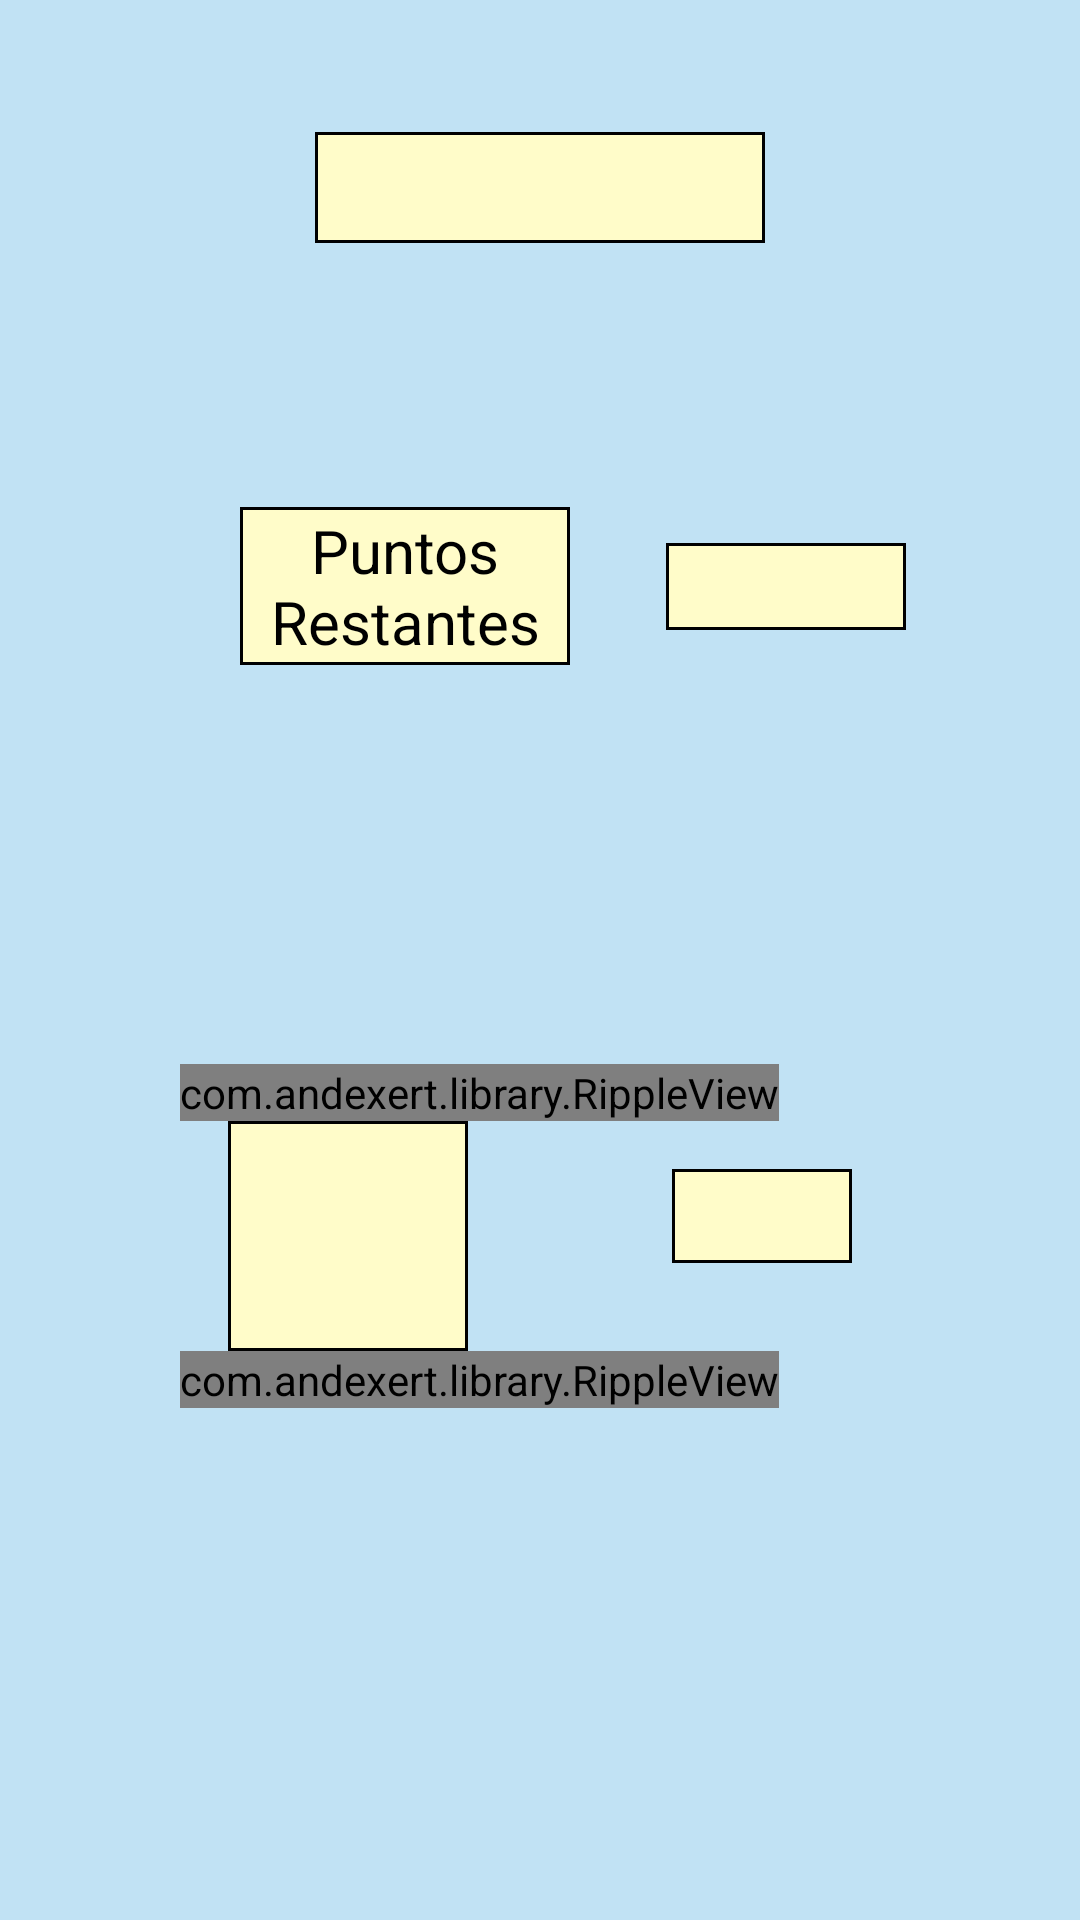

This screen was rendered from an Android layout file. Write that file and the resources it references.
<!-- AndroidManifest.xml: application theme AppTheme -->
<!-- res/layout/activity_modificar_stat.xml -->
<?xml version="1.0" encoding="utf-8"?>
<android.support.constraint.ConstraintLayout xmlns:android="http://schemas.android.com/apk/res/android"
    xmlns:app="http://schemas.android.com/apk/res-auto"
    xmlns:tools="http://schemas.android.com/tools"
    android:layout_width="match_parent"
    android:layout_height="match_parent"
    tools:context=".ModificarStatActivity">

    <TextView
        android:background="@drawable/tvmodificarstat"
        android:id="@+id/tvStatGrande"
        android:layout_width="150dp"
        android:layout_height="wrap_content"
        android:layout_marginStart="8dp"
        android:layout_marginTop="44dp"
        android:layout_marginEnd="8dp"
        app:layout_constraintEnd_toEndOf="parent"
        app:layout_constraintStart_toStartOf="parent"
        app:layout_constraintTop_toTopOf="parent"
        android:textColor="@color/black"
        android:textAlignment="center"
        android:textSize="26sp"
        android:textAllCaps="true"
        />

    <TextView
        android:id="@+id/tvExperiencia"
        android:layout_width="110dp"
        android:layout_height="wrap_content"
        android:layout_marginStart="80dp"
        android:layout_marginTop="88dp"
        android:background="@drawable/tvmodificarstat"
        android:text="@string/expRestante"
        app:layout_constraintStart_toStartOf="parent"
        app:layout_constraintTop_toBottomOf="@+id/tvStatGrande"
        android:textAlignment="center"
        android:textColor="@color/black"
        android:textSize="20sp"/>

    <TextView
        android:id="@+id/tvValorExp"
        android:layout_width="80dp"
        android:layout_height="wrap_content"
        android:layout_marginStart="32dp"
        android:layout_marginTop="100dp"
        android:background="@drawable/tvmodificarstat"
        android:textAlignment="center"
        android:textColor="@color/black"
        android:textSize="20sp"
        app:layout_constraintStart_toEndOf="@+id/tvExperiencia"
        app:layout_constraintTop_toBottomOf="@+id/tvStatGrande" />

    <TextView
        android:background="@drawable/tvmodificarstat"
        style="@style/Puntos"
        android:id="@+id/tvValorStatGrande"
        android:layout_width="80dp"
        android:layout_height="wrap_content"
        android:layout_marginStart="76dp"
        android:layout_marginTop="152dp"
        app:layout_constraintStart_toStartOf="parent"
        app:layout_constraintTop_toBottomOf="@+id/tvExperiencia"
        android:textColor="@color/black"
        android:textAlignment="center"/>

    <TextView
        android:id="@+id/tvModStatGrande"
        style="@style/Puntos"
        android:layout_width="60dp"
        android:layout_height="wrap_content"
        android:layout_marginStart="68dp"
        android:layout_marginTop="168dp"
        android:background="@drawable/tvmodificarstat"
        android:textAlignment="center"
        android:textColor="@color/black"
        android:textSize="22sp"
        app:layout_constraintStart_toEndOf="@+id/tvValorStatGrande"
        app:layout_constraintTop_toBottomOf="@+id/tvExperiencia" />

    <com.andexert.library.RippleView
        android:id="@+id/minusStat"
        android:layout_width="wrap_content"
        android:layout_height="wrap_content"
        android:layout_marginStart="60dp"
        app:layout_constraintStart_toStartOf="parent"
        app:layout_constraintTop_toBottomOf="@+id/tvValorStatGrande">

        <ImageView
            android:layout_width="wrap_content"
            android:layout_height="wrap_content"
            android:layout_alignParentStart="true"
            android:layout_alignParentTop="true"
            android:layout_marginStart="0dp"
            android:layout_marginTop="0dp"
            android:padding="10dp"
            android:src="@drawable/icons8minus96" />

    </com.andexert.library.RippleView>


    <com.andexert.library.RippleView
        android:id="@+id/plusStat"
        android:layout_width="wrap_content"
        android:layout_height="wrap_content"
        android:layout_marginStart="60dp"
        app:layout_constraintBottom_toTopOf="@id/tvValorStatGrande"
        app:layout_constraintStart_toStartOf="parent">

        <ImageView
            android:layout_width="wrap_content"
            android:layout_height="wrap_content"
            android:layout_marginBottom="0dp"
            android:padding="10dp"
            android:src="@drawable/icons8plus96" />
    </com.andexert.library.RippleView>

</android.support.constraint.ConstraintLayout>
<!-- resources referenced by this layout -->
<resources>
  <color name="black">#000000</color>
  <!-- drawable tvmodificarstat (drawable) -->
  <?xml version="1.0" encoding="utf-8"?>
  <shape xmlns:android="http://schemas.android.com/apk/res/android" android:shape="rectangle">
  <solid android:color="@color/amarillo_claro"/>
  
  <stroke android:width="1dp"
      android:color="@color/black" />
  
  <padding android:left="1dp"
      android:top="1dp"
      android:right="1dp"
      android:bottom="1dp"/>
  
  
  </shape>
  <string name="expRestante">Puntos Restantes</string>
  <style name="Puntos">
          <item name="android:textSize">56sp</item>
          <item name="android:textColor">#000000</item>
      </style>
  <style name="AppTheme" parent="Theme.AppCompat.Light.DarkActionBar">
          
          <item name="colorPrimary">@color/colorPrimary</item>
          <item name="colorPrimaryDark">@color/colorPrimaryDark</item>
          <item name="colorAccent">@color/colorAccent</item>
          <item name="windowActionBar">false</item>
          <item name="windowNoTitle">true</item>
          <item name="android:colorBackground">@color/blueclaro</item>
  
      </style>
  <color name="amarillo_claro">#FFFCC9</color>
  <color name="colorPrimary">#008577</color>
  <color name="colorPrimaryDark">#00574B</color>
  <color name="colorAccent">#D81B60</color>
  <color name="blueclaro">#C1E2F4</color>
</resources>
